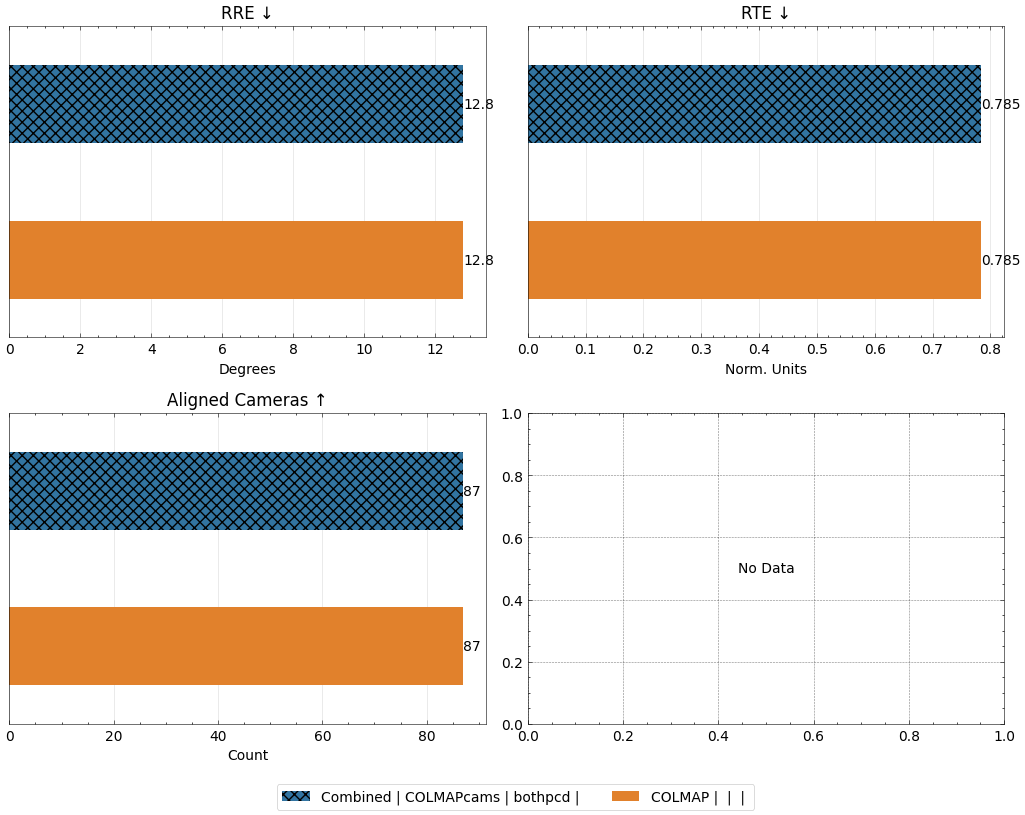

Data behind this chart, as committed beside it:
method, num_images, seed, conf_thres_value, num_points, sampling_mode, image_mode, num_cameras, gt_eval, use_gt_extrinsics, use_gt_intrinsics, use_gt_points, pose_opt, pose_opt_module, eval_opt, depth_loss_mode, error_opa, depth_lambda, depth_conf_mode, choice, camera_type, copy_mode, val_step, num_steps
combined, 87, 42, 0.0, 87000, random, farthestpose, , , , , , , , , , , 0.0, , vggt, , , , 
colmap, 87, 42, , , , farthestpose, , , , , , , , , , , 0.0, , vggt, , , , 
